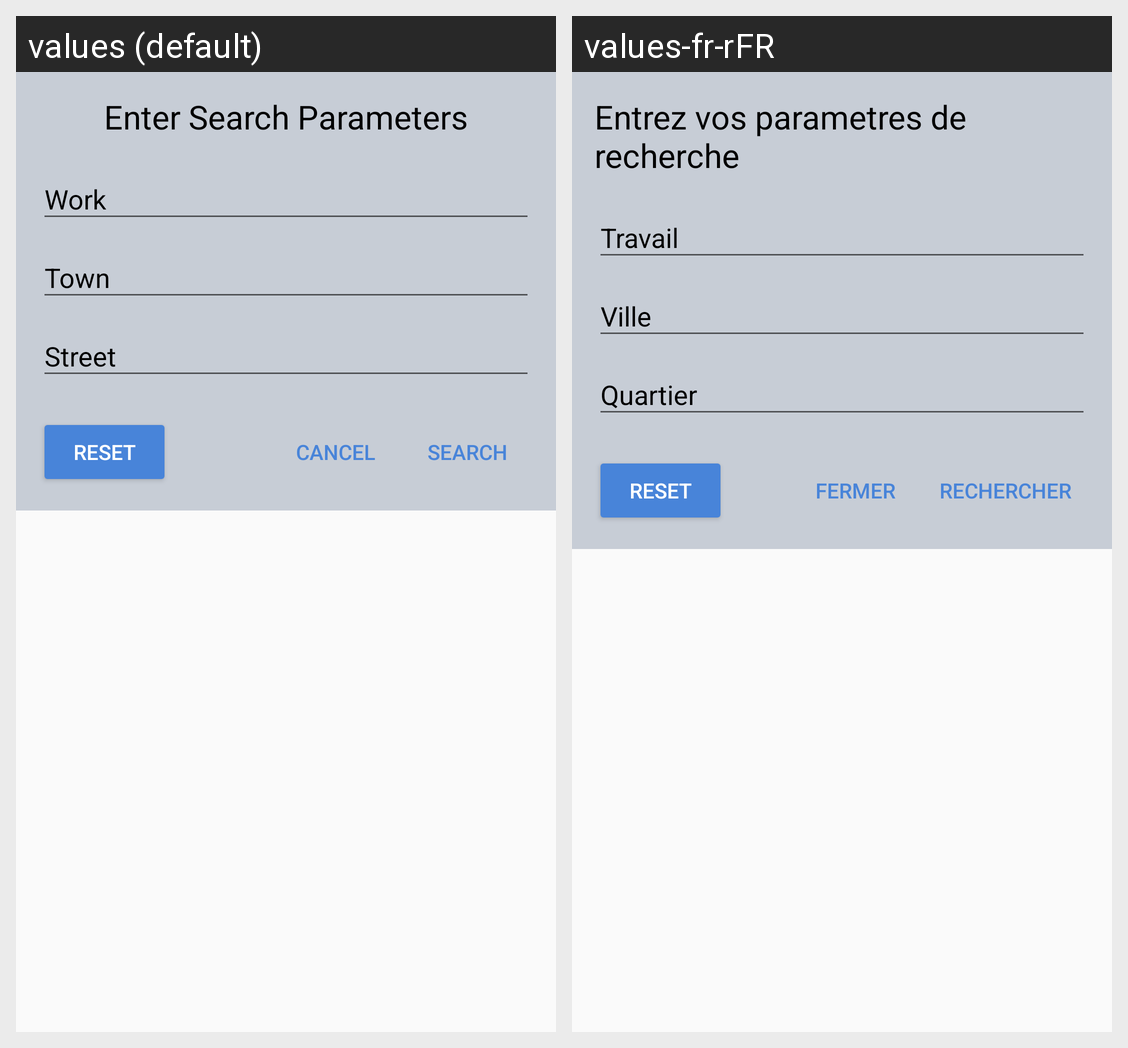

Here is an Android app screen in its default locale and in the app's own translations. Write out the translated-string differences for the strings that appear on this screen.
Android screen res/layout/fragment_search_query_dialog.xml rendered under 2 locales, left to right: values (default), values-fr-rFR. Device: Nexus 5 (rendered at 1080×1920; each locale shown at half size, 540×960, under a caption strip naming it); theme MyStyle.
Strings drawn on this screen, with the default value and each locale's value (text and hints the layout hard-codes, and strings that could not be matched under every locale, appear in the picture but are not listed):

search_dialog_title
  values: Enter Search Parameters
  values-fr-rFR: Entrez vos parametres de recherche

search_dialog_ok
  values: Search
  values-fr-rFR: Rechercher

search_dialog_cancel
  values: Cancel
  values-fr-rFR: Fermer

search_dialog_reset
  values: Reset
  values-fr-rFR: Reset
